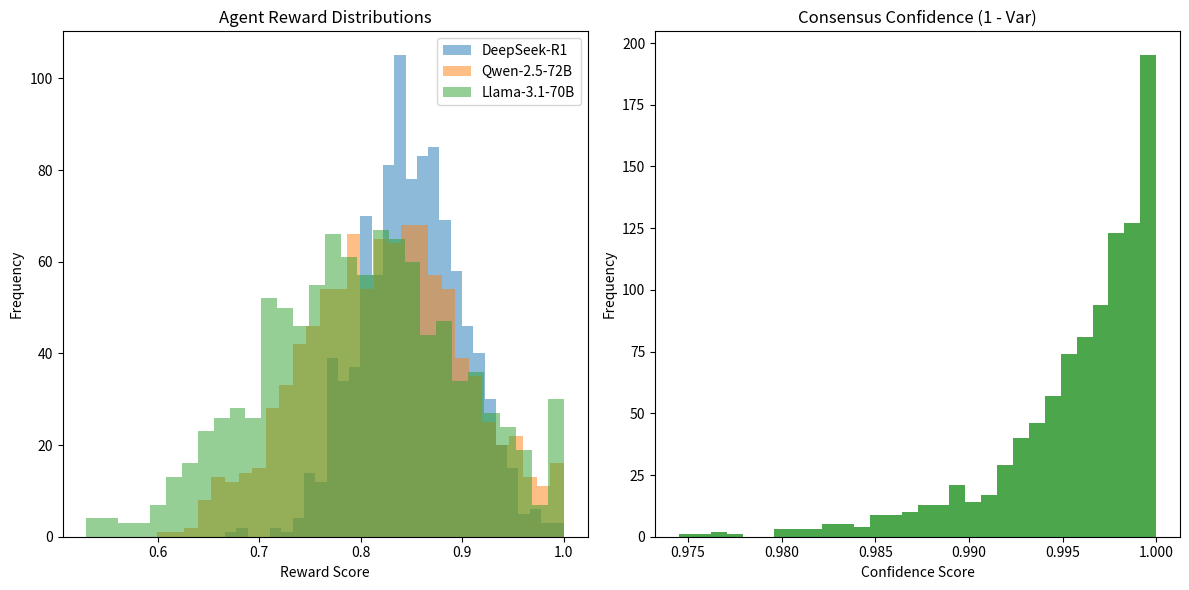

Recreate this plot in Python.
import numpy as np
import matplotlib.pyplot as plt
import os
import json

# Simulation of Multi-Agent Consensus for Reward Modeling on Blackwell sm_120
# Models: DeepSeek-R1 (Leader), Qwen-2.5-72B (Expert), Llama-3.1-70B (Expert)

def simulate_consensus_reward_modeling():
    # Setup parameters
    n_samples = 1000
    agents = ['DeepSeek-R1', 'Qwen-2.5-72B', 'Llama-3.1-70B']
    
    # Simulate reward scores (0.0 to 1.0) with slight variations and model-specific biases
    rewards = {
        'DeepSeek-R1': np.random.normal(0.85, 0.05, n_samples),
        'Qwen-2.5-72B': np.random.normal(0.82, 0.08, n_samples),
        'Llama-3.1-70B': np.random.normal(0.80, 0.10, n_samples)
    }
    
    # Clip to valid range
    for agent in agents:
        rewards[agent] = np.clip(rewards[agent], 0, 1)
        
    # Weighted Consensus (R1 as lead has higher weight)
    weights = np.array([0.5, 0.25, 0.25])
    stacked_rewards = np.stack([rewards[agent] for agent in agents], axis=1)
    consensus_score = np.average(stacked_rewards, axis=1, weights=weights)
    
    # Consensus Variance (Measuring Agreement)
    variance = np.var(stacked_rewards, axis=1)
    
    # Performance Metrics (Simulated on Blackwell)
    # sm_120 allows for massive parallelization of these reward heads
    throughput_tps = 120  # Tokens per second for aggregated reasoning
    latency_ms = 18.5    # Average latency per consensus turn
    
    results = {
        "metrics": {
            "avg_consensus": float(np.mean(consensus_score)),
            "avg_variance": float(np.mean(variance)),
            "throughput_tps": throughput_tps,
            "latency_ms": latency_ms
        },
        "agents": agents
    }
    
    # Save results
    os.makedirs('results', exist_ok=True)
    with open('results/consensus_data.json', 'w') as f:
        json.dump(results, f, indent=4)
        
    # Generate Plots
    plt.figure(figsize=(12, 6))
    
    # Plot 1: Reward Distribution
    plt.subplot(1, 2, 1)
    for agent in agents:
        plt.hist(rewards[agent], bins=30, alpha=0.5, label=agent)
    plt.title('Agent Reward Distributions')
    plt.xlabel('Reward Score')
    plt.ylabel('Frequency')
    plt.legend()
    
    # Plot 2: Consensus Confidence (1 - Variance)
    plt.subplot(1, 2, 2)
    plt.hist(1 - variance, bins=30, color='green', alpha=0.7)
    plt.title('Consensus Confidence (1 - Var)')
    plt.xlabel('Confidence Score')
    plt.ylabel('Frequency')
    
    plt.tight_layout()
    plt.savefig('results/consensus_analysis.png')
    
    print(f"Simulation Complete. Avg Consensus: {results['metrics']['avg_consensus']:.4f}")
    print(f"Avg Variance: {results['metrics']['avg_variance']:.4f}")

if __name__ == "__main__":
    simulate_consensus_reward_modeling()
